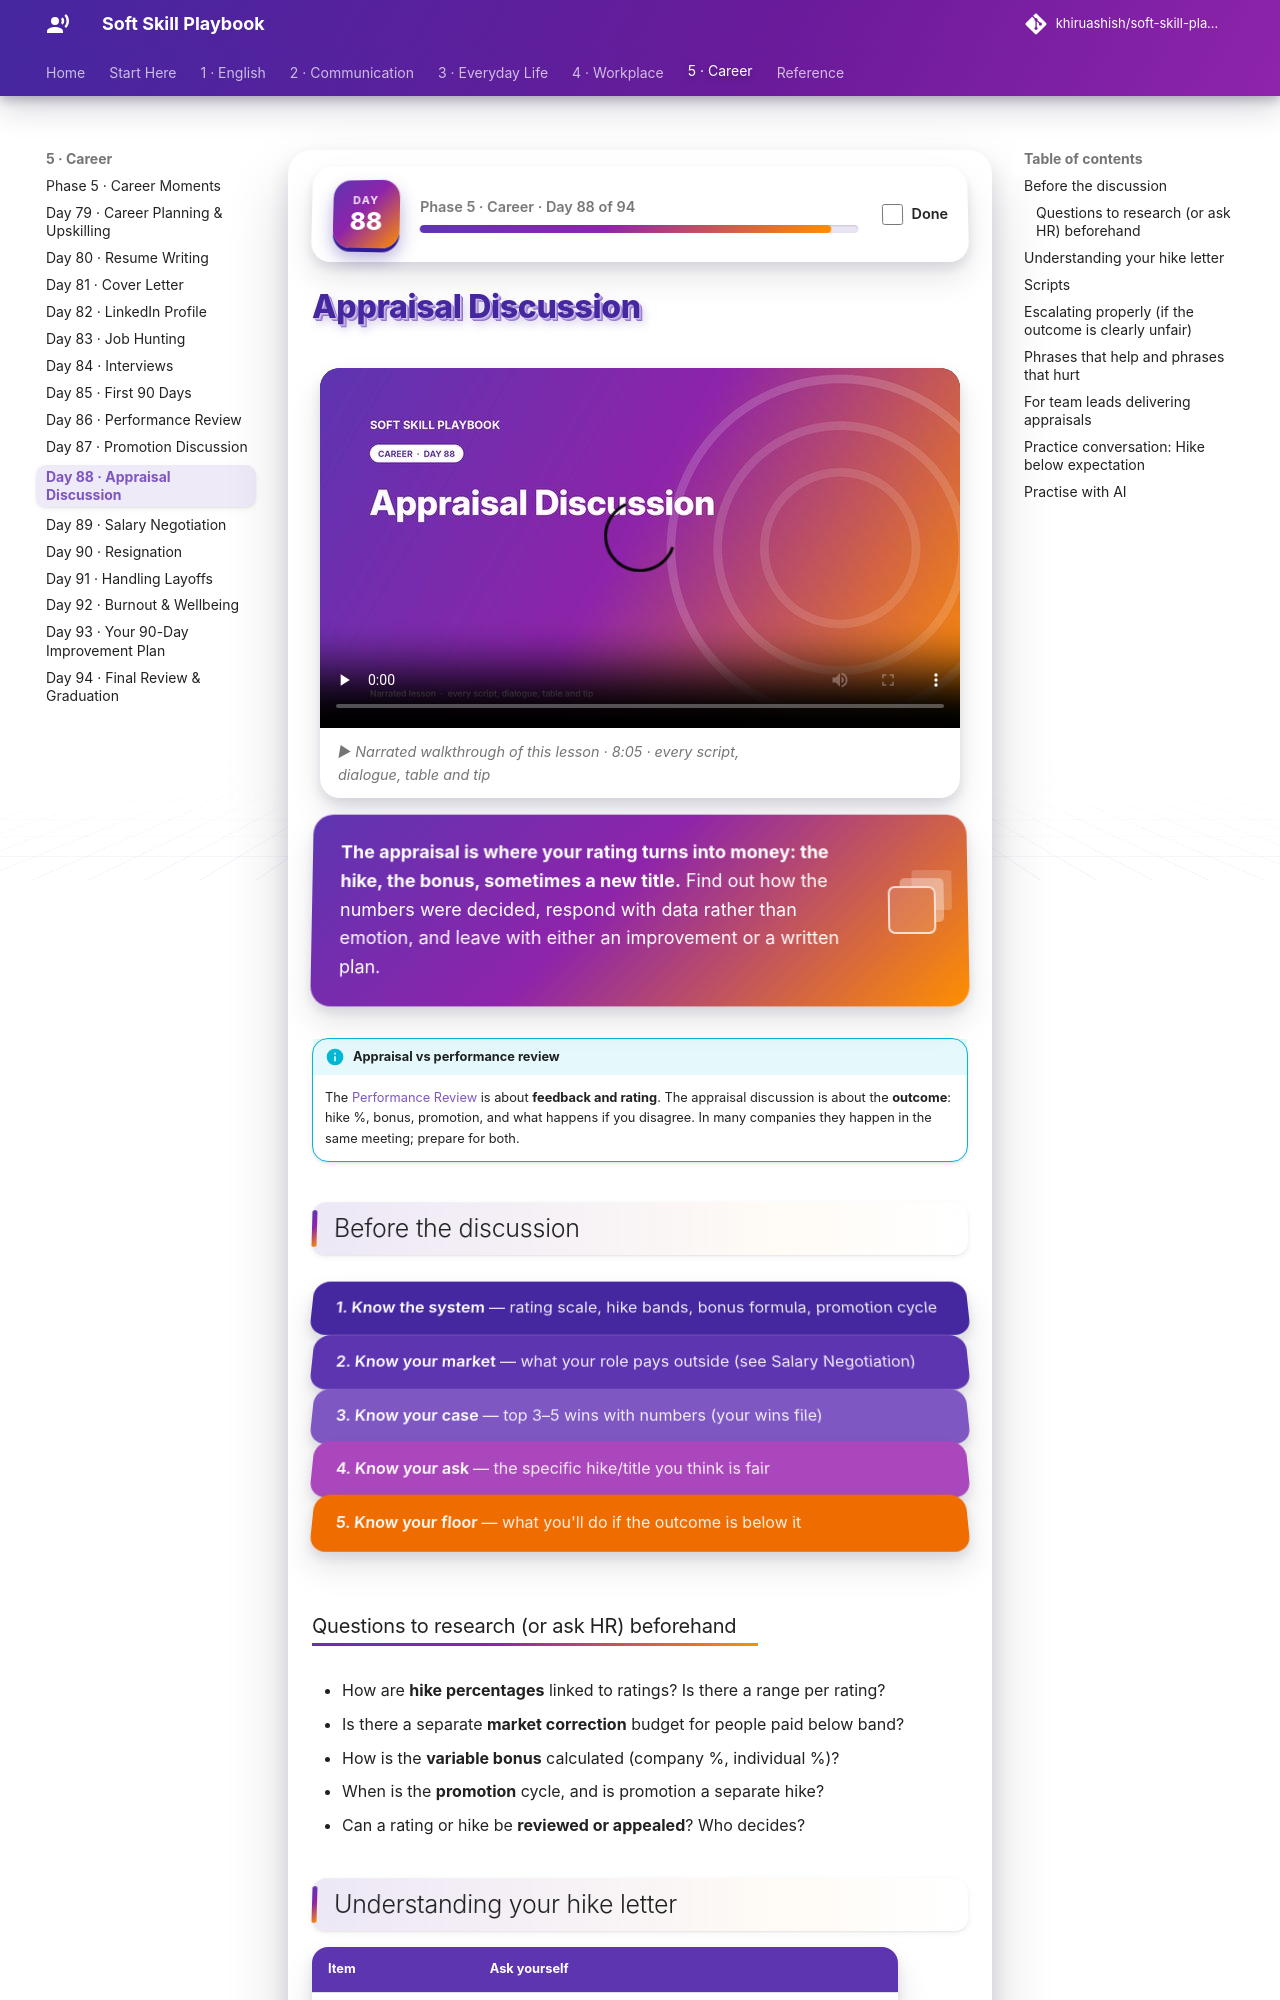

repository: khiruashish/soft-skill-playbook · page: career/appraisal-discussion/index.html · generator: mkdocs

# Appraisal Discussion

<div class="ssp-banner" markdown>
**The appraisal is where your rating turns into money: the hike, the bonus, sometimes a new title.**
Find out how the numbers were decided, respond with data rather than emotion, and leave with either an
improvement or a written plan.
</div>

!!! info "Appraisal vs performance review"
    The [Performance Review](performance-review.md) is about **feedback and rating**. The appraisal
    discussion is about the **outcome**: hike %, bonus, promotion, and what happens if you disagree.
    In many companies they happen in the same meeting; prepare for both.

## Before the discussion

<div class="ssp-stack">
<div>1. Know the system <span>— rating scale, hike bands, bonus formula, promotion cycle</span></div>
<div>2. Know your market <span>— what your role pays outside (see Salary Negotiation)</span></div>
<div>3. Know your case <span>— top 3–5 wins with numbers (your wins file)</span></div>
<div>4. Know your ask <span>— the specific hike/title you think is fair</span></div>
<div>5. Know your floor <span>— what you'll do if the outcome is below it</span></div>
</div>

### Questions to research (or ask HR) beforehand

- How are **hike percentages** linked to ratings? Is there a range per rating?
- Is there a separate **market correction** budget for people paid below band?
- How is the **variable bonus** calculated (company %, individual %)?
- When is the **promotion** cycle, and is promotion a separate hike?
- Can a rating or hike be **reviewed or appealed**? Who decides?

## Understanding your hike letter

| Item | Ask yourself |
|---|---|
| Fixed pay increase % | Is it above or below inflation (~5–6%) and the company average? |
| New CTC breakdown | Did fixed go up, or only variable/benefits? |
| Variable / bonus | Target vs actual payout %? When is it paid? |
| ESOPs / RSUs | New grant? Vesting schedule? |
| Effective date | Is it backdated (arrears)? |
| Title / level | Did your level change, or just the title? |

!!! warning "Watch the CTC trick"
    A "15% CTC hike" can mean only 8% more fixed pay if the rest is variable, insurance or
    gratuity. Always compare **monthly in-hand** and **fixed** pay year on year.
